Run: headless pygame with SDL's dummy video driver; simulated clock (each Clock.tick advances the game by its frame time, no real sleeping); random seed 0; keys injected as events and as key.get_pressed() state; mouse plan: one left click at the window centre at the start of phase 2, then a move to the lower-right quarter at the start of phase 3.
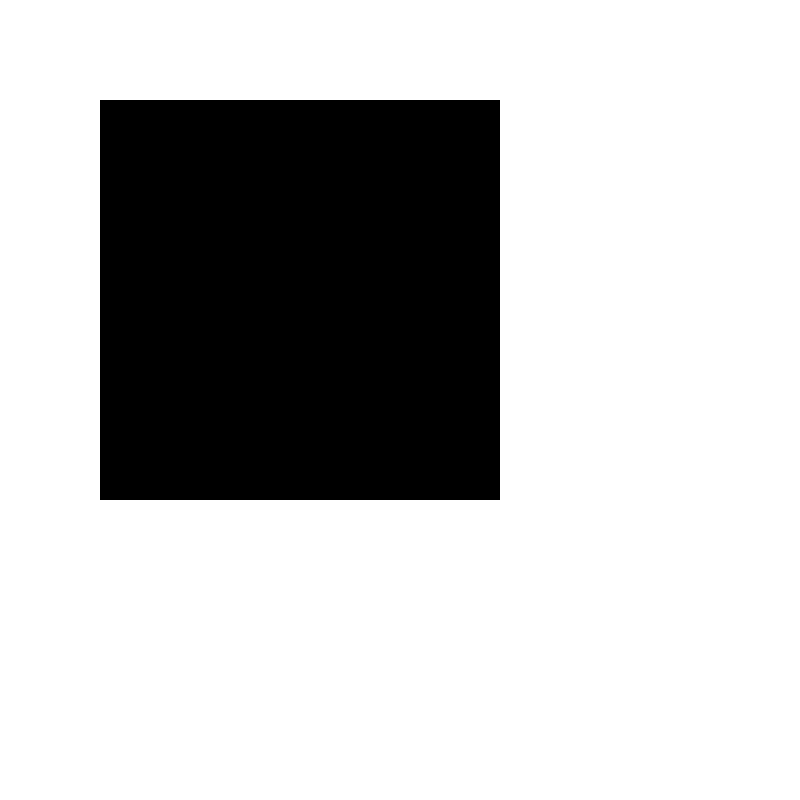
Frame 1 of 4 · flips 1–60 · no input
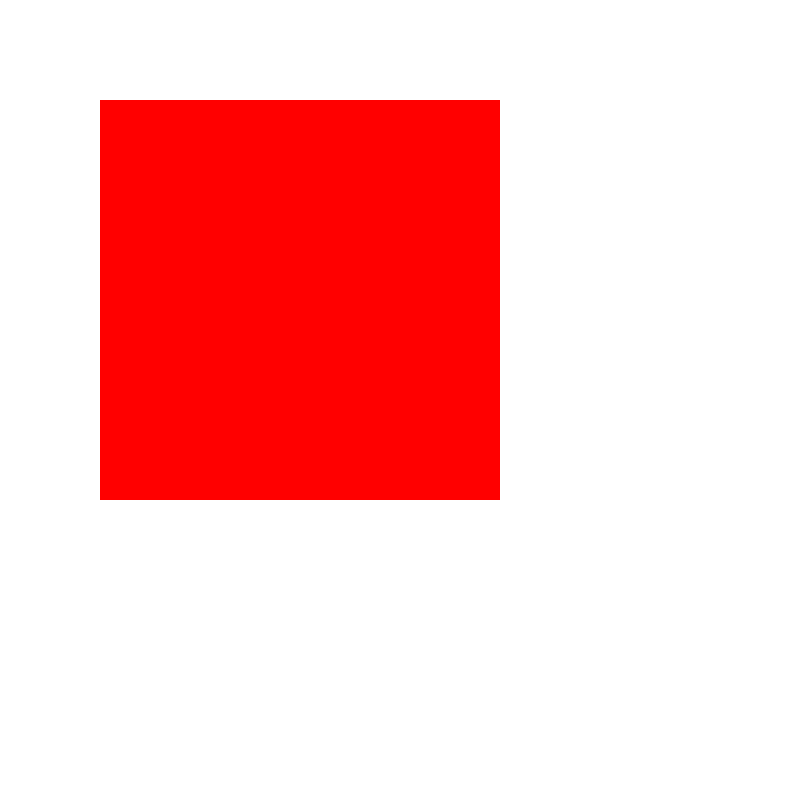
Frame 2 of 4 · flips 61–180 · clicked the window centre · tapped SPACE, RETURN · held RIGHT (→), D
Frame 3 of 4 · flips 181–300 · moved the mouse to the lower-right quarter · held DOWN (↓), S · screen same as frame 1, image omitted
Frame 4 of 4 · flips 301–420 · held LEFT (←), A, UP (↑), W · screen unchanged from frame 3, image omitted

The pygame program that drew these frames:

import pygame

resolution = (800, 800)

pygame.init()
screen = pygame.display.set_mode(resolution)
rect = pygame.rect.Rect((100, 100), (400, 400))
print(rect)
pygame.display.set_caption("Test")
clock = pygame.time.Clock()
running = True
while running:
    screen.fill((255, 255, 255))
    for event in pygame.event.get():
        if event.type == pygame.QUIT:
            running = False

    pygame.draw.rect(screen, (0, 0, 0), rect)

    if rect.collidepoint(pygame.mouse.get_pos()[0], pygame.mouse.get_pos()[1]):
        pygame.draw.rect(screen, (255, 0, 0), rect)

    pygame.display.flip()
    clock.tick(60)
